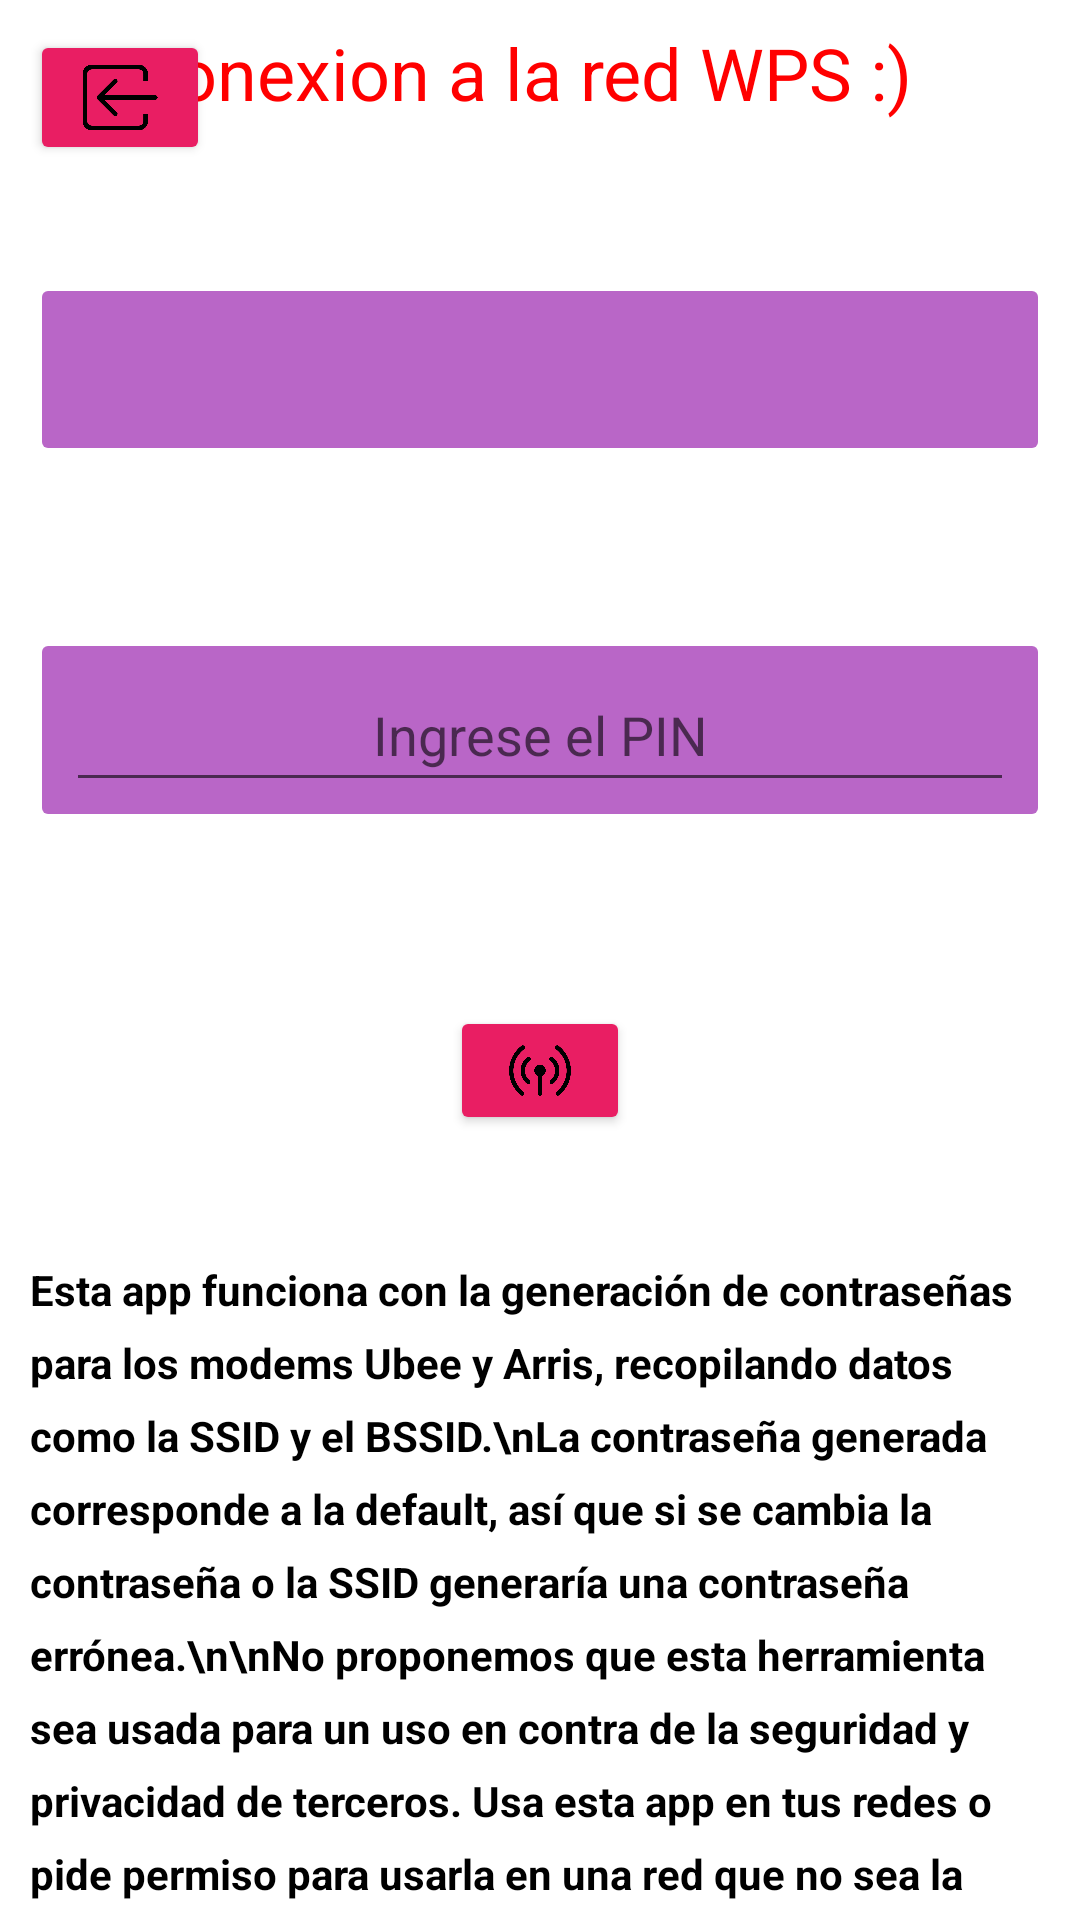

Produce the Android XML layout that renders to this screen, including the resource entries it uses.
<!-- AndroidManifest.xml: application theme Theme.Wifi -->
<!-- res/layout/wps_activity_wifi_details.xml -->
<RelativeLayout xmlns:android="http://schemas.android.com/apk/res/android"
    android:layout_width="match_parent"
    android:layout_height="match_parent">

    <TextView
        android:id="@+id/textView"
        android:layout_width="304dp"
        android:layout_height="41dp"
        android:layout_alignParentTop="true"
        android:layout_alignParentEnd="true"
        android:layout_marginTop="8dp"
        android:layout_marginEnd="10dp"
        android:text="conexion a la red WPS :)"
        android:textColor="#FF0000"
        android:textSize="24sp" />

    <LinearLayout
        android:id="@+id/ssidLayout"
        style="@style/Widget.AppCompat.Button.Colored"
        android:layout_width="match_parent"
        android:layout_height="wrap_content"
        android:layout_below="@+id/textView"
        android:layout_marginStart="10dp"
        android:layout_marginTop="42dp"
        android:layout_marginEnd="10dp"
        android:layout_marginBottom="48dp"
        android:backgroundTint="#B59C27B0"
        android:backgroundTintMode="src_atop"
        android:foregroundTint="#673AB7"
        android:orientation="horizontal"
        android:scrollbarStyle="outsideOverlay"
        android:stateListAnimator="@android:anim/bounce_interpolator">

        <TextView
            android:id="@+id/ssidTextView"
            android:layout_width="match_parent"
            android:layout_height="wrap_content"
            android:padding="10dp"
            android:textColor="#000000"
            android:textSize="18sp"
            android:textStyle="bold" />

    </LinearLayout>

    <LinearLayout
        android:id="@+id/passwordLayout"
        style="@style/Widget.AppCompat.Button.Colored"
        android:layout_width="385dp"
        android:layout_height="wrap_content"
        android:layout_below="@+id/ssidLayout"
        android:layout_marginStart="10dp"
        android:layout_marginTop="6dp"
        android:layout_marginEnd="10dp"
        android:layout_marginBottom="48dp"
        android:backgroundTint="#B59C27B0"
        android:backgroundTintMode="src_atop"
        android:foregroundTint="#673AB7"
        android:gravity="center"
        android:orientation="horizontal"
        android:scrollbarStyle="outsideOverlay"
        android:stateListAnimator="@android:anim/bounce_interpolator">

        <EditText
            android:id="@+id/pinEditText"
            android:layout_width="match_parent"
            android:layout_height="wrap_content"
            android:ems="10"
            android:gravity="center"
            android:hint="Ingrese el PIN"
            android:inputType="text"
            android:minHeight="48dp" />
    </LinearLayout>

    <ImageButton
        android:id="@+id/backButton"
        style="@style/Widget.AppCompat.Button.Colored"
        android:layout_width="60dp"
        android:layout_height="45dp"
        android:layout_alignParentStart="true"
        android:layout_alignParentTop="true"
        android:layout_marginStart="10dp"
        android:layout_marginTop="10dp"
        android:backgroundTint="#E91E63"
        android:scaleType="fitCenter"
        android:src="@drawable/inicio"
        android:textAppearance="@style/TextAppearance.AppCompat.Body1" />

    <ImageButton
        android:id="@+id/connectButton"
        style="@style/Widget.AppCompat.Button.Colored"
        android:layout_width="111dp"
        android:layout_height="43dp"
        android:layout_below="@+id/passwordLayout"
        android:layout_alignParentStart="true"
        android:layout_alignParentEnd="true"
        android:layout_marginStart="150dp"
        android:layout_marginTop="10dp"
        android:layout_marginEnd="150dp"
        android:backgroundTint="#E91E63"
        android:scaleType="fitCenter"
        android:src="@drawable/ic_connect"
        android:textAppearance="@style/TextAppearance.AppCompat.Body1" />

    <TextView
        android:id="@+id/alerta"
        android:layout_width="394dp"
        android:layout_height="269dp"
        android:layout_below="@+id/connectButton"
        android:layout_alignParentStart="true"
        android:layout_alignParentEnd="true"
        android:layout_marginStart="10dp"
        android:layout_marginTop="42dp"
        android:layout_marginEnd="10dp"
        android:foregroundGravity="center"
        android:lineSpacingExtra="8sp"
        android:text="Esta app funciona con la generación de contraseñas para los modems Ubee y Arris, recopilando datos como la SSID y el BSSID.\nLa contraseña generada corresponde a la default, así que si se cambia la contraseña o la SSID generaría una contraseña errónea.\n\nNo proponemos que esta herramienta sea usada para un uso en contra de la seguridad y privacidad de terceros. Usa esta app en tus redes o pide permiso para usarla en una red que no sea la tuya. :)"
        android:textColor="#000000"
        android:textStyle="bold" />

</RelativeLayout>
<!-- resources referenced by this layout -->
<resources>
  <!-- drawable ic_connect: png bitmap (drawable, 15631 bytes) -->
  <!-- drawable inicio: png bitmap (drawable, 4111 bytes) -->
  <style name="Theme.Wifi" parent="Theme.AppCompat.Light.NoActionBar">
          
          <item name="android:windowBackground">@color/background</item>
          <item name="android:colorBackground">@color/color_black_lighter</item>
          
      </style>
  <color name="background">#FFFFFF</color>
  <color name="color_black_lighter">#666666</color>
</resources>
